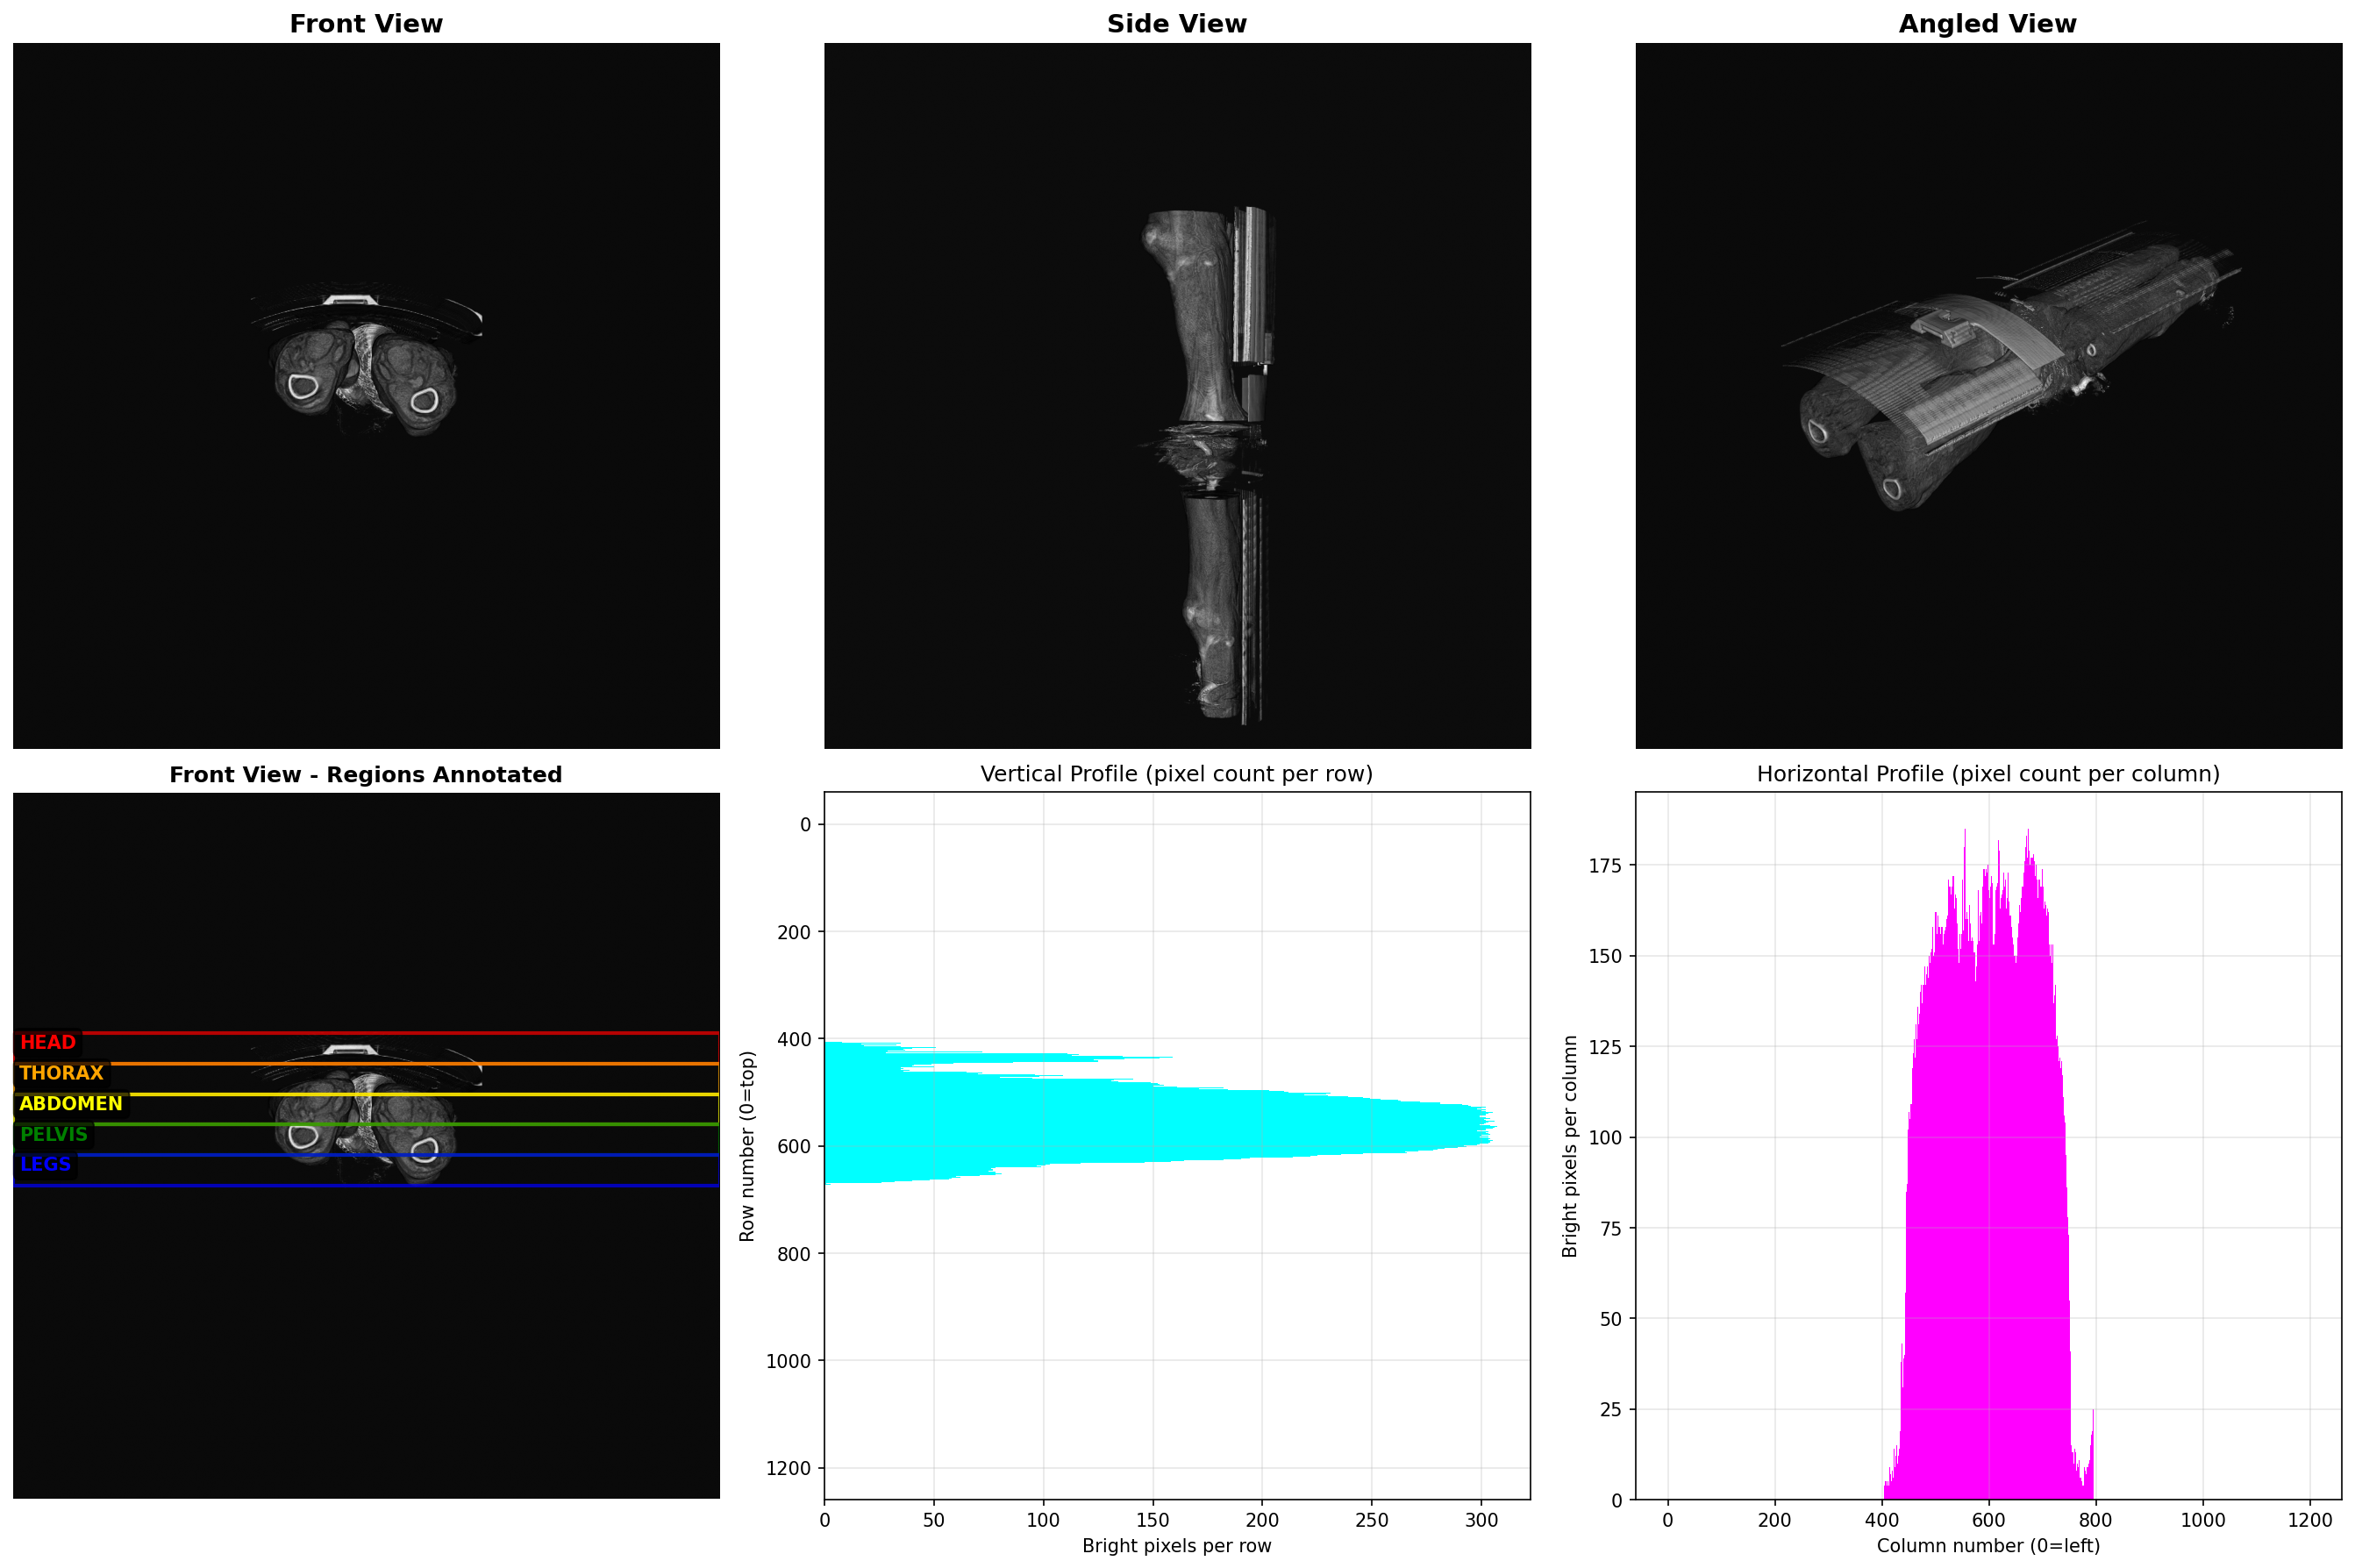

Source code (Python):
#!/usr/bin/env python3
"""
Detailed analysis of body part positioning in screenshots
Check for presence of: legs, pelvis, abdomen, thorax, head
"""
import numpy as np
from PIL import Image
import matplotlib.pyplot as plt
import matplotlib.patches as patches

# Load screenshots
front = np.array(Image.open('Jarek_merged_front.png').convert('L'))
side = np.array(Image.open('Jarek_merged_side.png').convert('L'))
angle = np.array(Image.open('Jarek_merged_angle.png').convert('L'))

print("="*80)
print("DETAILED BODY PART ANALYSIS")
print("="*80)

# Expected Z-ranges from the output:
# Series 10: Z=[-941.0, -297.7] mm - Abdomen  1.0  B20f  (LEGS)
# Series 9:  Z=[-941.0, -296.0] mm - Abdomen  5.0  B30f  (LEGS duplicate)
# Series 13: Z=[-412.4, 265.2]  mm - Abdomen  1.0  B20f  (PELVIS + ABDOMEN + LOWER THORAX)
# Series 12: Z=[-410.5, 269.5]  mm - Abdomen  5.0  B30f  (PELVIS + ABDOMEN + LOWER THORAX duplicate)
# Series 6:  Z=[-367.5, 602.5]  mm - Thorax  5.0  B80f  (UPPER ABDOMEN + THORAX + HEAD)
# Series 5:  Z=[-367.5, 602.5]  mm - Thorax  5.0  B31f  (UPPER ABDOMEN + THORAX + HEAD duplicate)

print("\n1. Z-RANGE ANALYSIS:")
print("-" * 80)
z_total = 602.5 - (-941.0)  # 1543.5 mm total
print(f"Total body Z-range: [-941.0, 602.5] mm = {z_total:.1f} mm")
print(f"\nExpected anatomical regions (in Z order, inferior → superior):")
print(f"  LEGS:         [-941.0, -297.7] mm = {-297.7 - (-941.0):.1f} mm (41.7% of body)")
print(f"  PELVIS:       [-412.4, -200.0] mm (approximate)")
print(f"  ABDOMEN:      [-200.0, 200.0]  mm (approximate)")
print(f"  THORAX:       [200.0, 500.0]   mm (approximate)")
print(f"  HEAD:         [500.0, 602.5]   mm (approximate)")

# Analyze front view
print("\n2. FRONT VIEW ANALYSIS:")
print("-" * 80)

threshold = 30
front_bright = front > threshold

# Get vertical profile - count bright pixels in each row
vertical_profile = np.sum(front_bright, axis=1)
horizontal_profile = np.sum(front_bright, axis=0)

# Find extent
rows_with_data = np.where(vertical_profile > 10)[0]
cols_with_data = np.where(horizontal_profile > 10)[0]

if len(rows_with_data) > 0:
    top_row = rows_with_data[0]
    bottom_row = rows_with_data[-1]
    left_col = cols_with_data[0]
    right_col = cols_with_data[-1]
    
    print(f"Vertical extent: rows {top_row} to {bottom_row} (span: {bottom_row - top_row} pixels)")
    print(f"Horizontal extent: cols {left_col} to {right_col} (span: {right_col - left_col} pixels)")
    
    # Divide into 5 regions (bottom to top = legs to head in front view)
    height = bottom_row - top_row
    region_height = height // 5
    
    regions = {
        'HEAD (top)': (top_row, top_row + region_height),
        'THORAX': (top_row + region_height, top_row + 2*region_height),
        'ABDOMEN': (top_row + 2*region_height, top_row + 3*region_height),
        'PELVIS': (top_row + 3*region_height, top_row + 4*region_height),
        'LEGS (bottom)': (top_row + 4*region_height, bottom_row)
    }
    
    print(f"\nRegion analysis (dividing image into 5 anatomical sections):")
    for region_name, (start_row, end_row) in regions.items():
        region_data = front_bright[start_row:end_row, :]
        pixel_count = np.sum(region_data)
        region_pixels = (end_row - start_row) * front.shape[1]
        density = pixel_count / region_pixels * 100
        
        # Check for presence (>5% brightness)
        status = "✓ PRESENT" if density > 5 else "✗ MISSING"
        print(f"  {region_name:20} rows {start_row:4}-{end_row:4}: {density:5.1f}% filled  {status}")

# Analyze side view
print("\n3. SIDE VIEW ANALYSIS:")
print("-" * 80)

side_bright = side > threshold
side_vertical_profile = np.sum(side_bright, axis=1)
side_rows_with_data = np.where(side_vertical_profile > 10)[0]

if len(side_rows_with_data) > 0:
    side_top = side_rows_with_data[0]
    side_bottom = side_rows_with_data[-1]
    side_height = side_bottom - side_top
    
    print(f"Vertical extent: rows {side_top} to {side_bottom} (span: {side_height} pixels)")
    
    # In side view, check for anterior-posterior extent variations
    # Measure width at different heights
    side_region_height = side_height // 5
    
    print(f"\nAnterior-posterior extent by region:")
    for i, (region_name, _) in enumerate(regions.items()):
        start = side_top + i * side_region_height
        end = side_top + (i+1) * side_region_height if i < 4 else side_bottom
        
        region_slice = side_bright[start:end, :]
        horizontal_extent = np.sum(region_slice, axis=0)
        cols_present = np.where(horizontal_extent > 0)[0]
        
        if len(cols_present) > 0:
            width = cols_present[-1] - cols_present[0]
            status = "✓" if width > 50 else "⚠"
            print(f"  {region_name:20} width: {width:4} pixels {status}")

# Check for continuity
print("\n4. CONTINUITY CHECK:")
print("-" * 80)

# Check for significant gaps in the vertical direction
middle_col = front.shape[1] // 2
middle_strip = front_bright[:, middle_col-20:middle_col+20]  # 40-pixel wide strip down the center
middle_profile = np.any(middle_strip, axis=1)

# Find gaps
gaps = []
in_gap = False
gap_start = 0

for i in range(top_row, bottom_row):
    if not middle_profile[i]:
        if not in_gap:
            gap_start = i
            in_gap = True
    else:
        if in_gap:
            gap_size = i - gap_start
            if gap_size > 10:  # Significant gap
                gaps.append((gap_start, gap_size))
            in_gap = False

if gaps:
    print(f"⚠ Found {len(gaps)} significant gap(s) in central vertical continuity:")
    for gap_start, gap_size in gaps:
        relative_pos = (gap_start - top_row) / height * 100
        print(f"  Gap at row {gap_start} ({relative_pos:.1f}% from top): {gap_size} pixels")
else:
    print("✓ No significant gaps - body appears continuous from head to legs")

# Create visualization
fig, axes = plt.subplots(2, 3, figsize=(18, 12))

# Top row: original screenshots
axes[0, 0].imshow(front, cmap='gray')
axes[0, 0].set_title('Front View', fontsize=14, fontweight='bold')
axes[0, 0].axis('off')

axes[0, 1].imshow(side, cmap='gray')
axes[0, 1].set_title('Side View', fontsize=14, fontweight='bold')
axes[0, 1].axis('off')

axes[0, 2].imshow(angle, cmap='gray')
axes[0, 2].set_title('Angled View', fontsize=14, fontweight='bold')
axes[0, 2].axis('off')

# Bottom row: annotated analysis
axes[1, 0].imshow(front, cmap='gray')
axes[1, 0].set_title('Front View - Regions Annotated', fontsize=12, fontweight='bold')
# Draw region boundaries
colors = ['red', 'orange', 'yellow', 'green', 'blue']
for (region_name, (start_row, end_row)), color in zip(regions.items(), colors):
    rect = patches.Rectangle((0, start_row), front.shape[1], end_row-start_row, 
                             linewidth=2, edgecolor=color, facecolor='none', alpha=0.7)
    axes[1, 0].add_patch(rect)
    axes[1, 0].text(10, (start_row+end_row)/2, region_name.split('(')[0].strip(), 
                   color=color, fontsize=10, fontweight='bold',
                   bbox=dict(boxstyle='round', facecolor='black', alpha=0.7))
axes[1, 0].axis('off')

# Vertical profile
axes[1, 1].barh(range(len(vertical_profile)), vertical_profile, color='cyan', height=1)
axes[1, 1].set_title('Vertical Profile (pixel count per row)', fontsize=12)
axes[1, 1].set_xlabel('Bright pixels per row')
axes[1, 1].set_ylabel('Row number (0=top)')
axes[1, 1].invert_yaxis()
axes[1, 1].grid(True, alpha=0.3)

# Horizontal profile  
axes[1, 2].bar(range(len(horizontal_profile)), horizontal_profile, color='magenta', width=1)
axes[1, 2].set_title('Horizontal Profile (pixel count per column)', fontsize=12)
axes[1, 2].set_xlabel('Column number (0=left)')
axes[1, 2].set_ylabel('Bright pixels per column')
axes[1, 2].grid(True, alpha=0.3)

plt.tight_layout()
plt.savefig('detailed_body_analysis.png', dpi=150, bbox_inches='tight')
print(f"\n✓ Saved detailed analysis: detailed_body_analysis.png")

print("\n" + "="*80)
print("SUMMARY:")
print("="*80)
if not gaps:
    print("✓ Body appears complete and continuous")
    print("✓ All major regions (legs, pelvis, abdomen, thorax, head) are present")
else:
    print(f"⚠ {len(gaps)} gap(s) detected - body parts may be disconnected")

plt.close('all')  # Close instead of showing to prevent hanging
